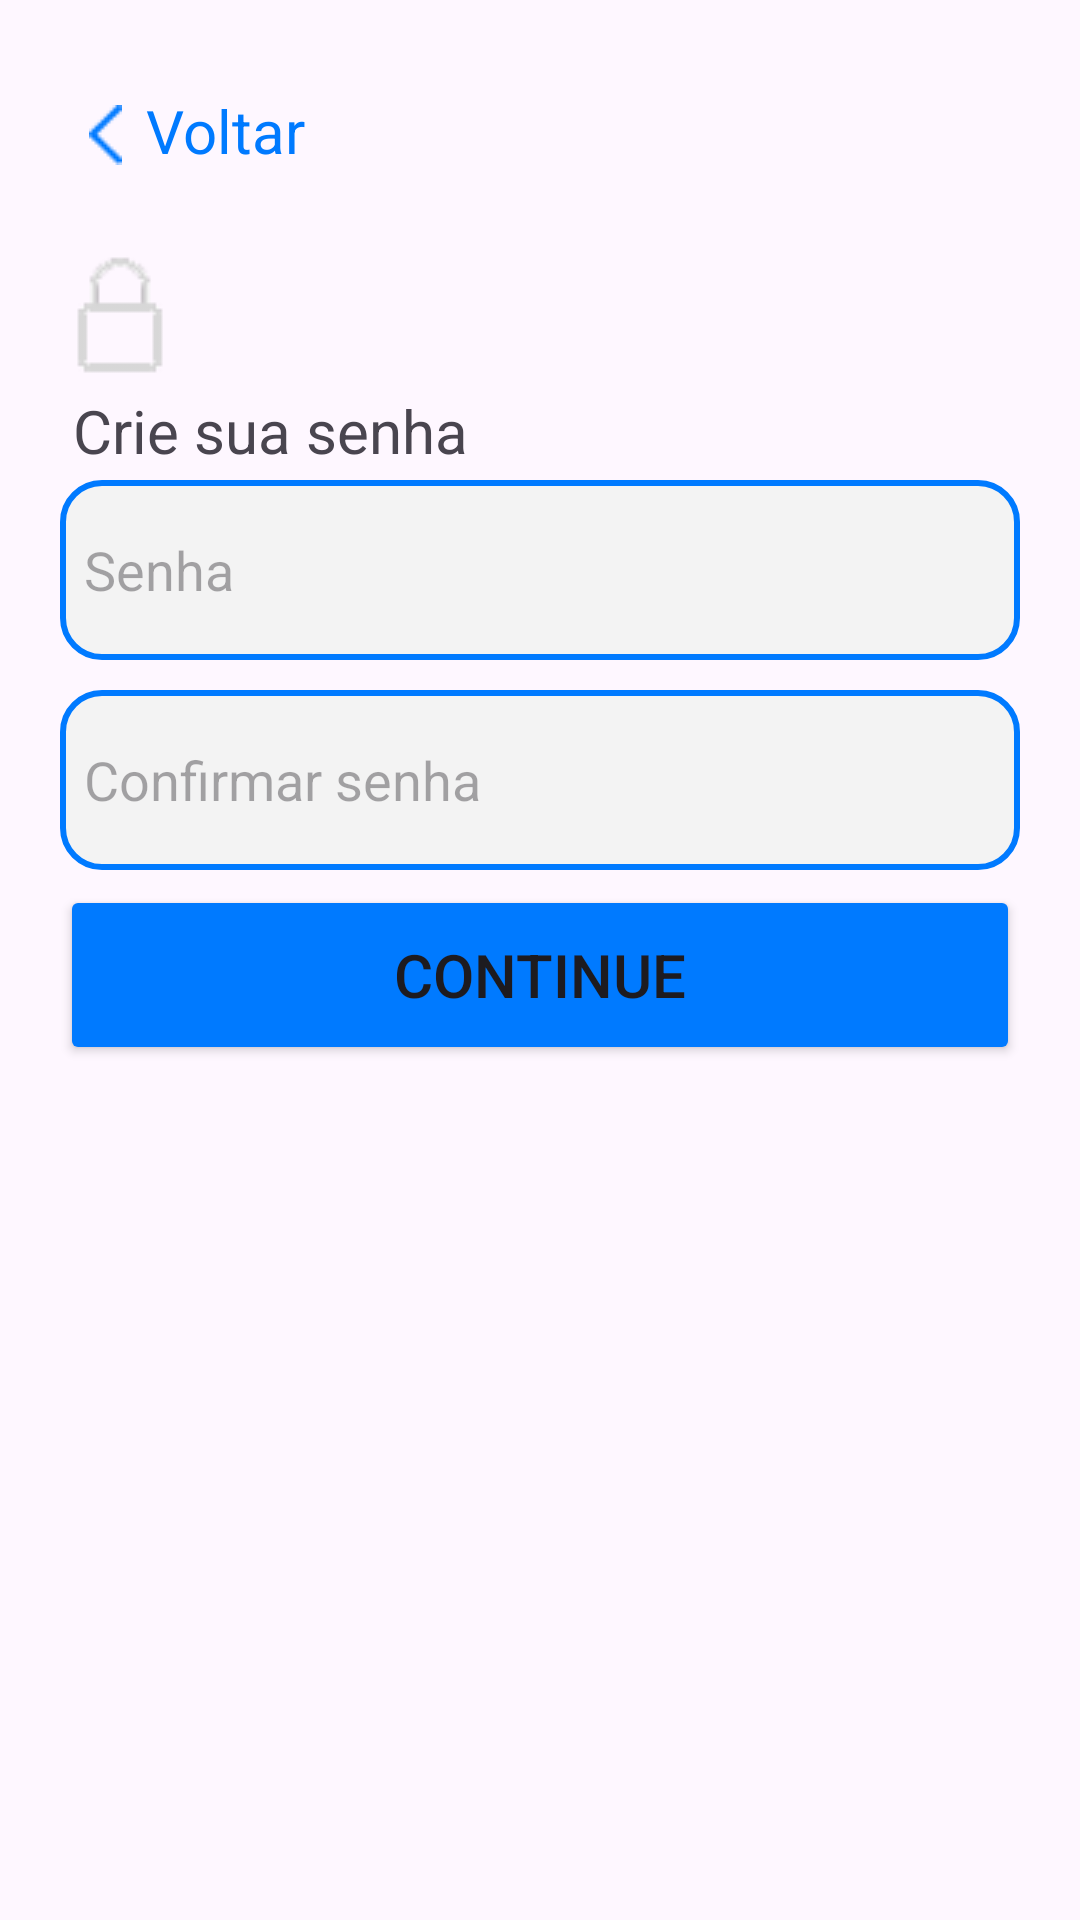

Write the Android layout XML for this screen, with the resource values it uses.
<!-- AndroidManifest.xml: application theme Theme.Projeto -->
<!-- res/layout/activity_senha_cadastrar.xml -->
<?xml version="1.0" encoding="utf-8"?>
<androidx.constraintlayout.widget.ConstraintLayout xmlns:android="http://schemas.android.com/apk/res/android"
    xmlns:app="http://schemas.android.com/apk/res-auto"
    xmlns:tools="http://schemas.android.com/tools"
    android:layout_width="match_parent"
    android:layout_height="match_parent"
    tools:context=".SenhaCadastrarActivity">

    <ImageView
        android:layout_width="wrap_content"
        android:layout_height="wrap_content"
        android:src="@drawable/voltar"
        app:layout_constraintTop_toTopOf="parent"
        app:layout_constraintStart_toStartOf="parent"
        app:layout_constraintEnd_toEndOf="parent"
        android:layout_marginTop="35dp"
        android:layout_marginRight="290dp"/>

    <TextView
        android:layout_width="wrap_content"
        android:layout_height="wrap_content"
        android:text="Voltar"
        android:textColor="@color/cor_azul"
        android:textSize="20sp"
        app:layout_constraintTop_toTopOf="parent"
        app:layout_constraintStart_toStartOf="parent"
        app:layout_constraintEnd_toEndOf="parent"
        android:layout_marginTop="30dp"
        android:layout_marginRight="210dp"
        />
    <TextView
        android:layout_width="wrap_content"
        android:layout_height="wrap_content"
        android:text="Crie sua senha"
        android:textSize="20sp"
        app:layout_constraintTop_toTopOf="parent"
        app:layout_constraintStart_toStartOf="parent"
        app:layout_constraintEnd_toEndOf="parent"
        android:layout_marginTop="130dp"
        android:layout_marginRight="180dp"
        />
    <EditText
        android:id="@+id/text_cadastrar_senha"
        android:layout_width="320dp"
        android:layout_height="60dp"
        android:background="@drawable/edit_text_custom"
        app:layout_constraintTop_toTopOf="parent"
        app:layout_constraintStart_toStartOf="parent"
        app:layout_constraintEnd_toEndOf="parent"
        android:layout_marginTop="160dp"
        android:inputType="textPassword"
        android:hint="Senha"
        />

    <EditText
        android:id="@+id/text_cadastrar_senhaConfirmar"
        android:layout_width="320dp"
        android:layout_height="60dp"
        android:background="@drawable/edit_text_custom"
        app:layout_constraintTop_toTopOf="parent"
        app:layout_constraintStart_toStartOf="parent"
        app:layout_constraintEnd_toEndOf="parent"
        android:layout_marginTop="230dp"
        android:inputType="textPassword"
        android:hint="Confirmar senha"
        />
    <Button
        android:id="@+id/btn_cadastrar_senha"
        android:layout_width="320dp"
        android:layout_height="60dp"
        android:text="Continue"
        android:textSize="20sp"
        android:padding="0dp"
        android:backgroundTint="@color/cor_azul"
        app:cornerRadius="10dp"
        app:layout_constraintTop_toTopOf="parent"
        app:layout_constraintStart_toStartOf="parent"
        app:layout_constraintEnd_toEndOf="parent"
        android:layout_marginTop="295dp"
        />
    <ImageView
        android:layout_width="wrap_content"
        android:layout_height="wrap_content"
        android:src="@drawable/cadeado"
        app:layout_constraintTop_toTopOf="parent"
        app:layout_constraintStart_toStartOf="parent"
        app:layout_constraintEnd_toEndOf="parent"
        android:layout_marginTop="85dp"
        android:layout_marginRight="280dp"/>

</androidx.constraintlayout.widget.ConstraintLayout>
<!-- resources referenced by this layout -->
<resources>
  <color name="cor_azul">#007AFF</color>
  <!-- drawable cadeado: png bitmap (drawable, 957 bytes) -->
  <!-- drawable edit_text_custom (drawable) -->
  <?xml version="1.0" encoding="utf-8"?>
  <shape xmlns:android="http://schemas.android.com/apk/res/android" android:shape="rectangle" >
      <stroke android:width="2dp" android:color="@color/cor_azul"/>
      <solid android:color="@color/cor_gelo"/>
      <corners android:radius="13dp"/>
      <padding android:left="8dp"
               android:top="8dp"
               android:right="8dp"
               android:bottom="8dp"/>
  
  </shape>
  <!-- drawable voltar: png bitmap (drawable, 312 bytes) -->
  <style name="Theme.Projeto" parent="Base.Theme.Projeto" />
  <color name="cor_gelo">#F3F3F3</color>
  <style name="Base.Theme.Projeto" parent="Theme.Material3.DayNight.NoActionBar">
          
          
      </style>
</resources>
